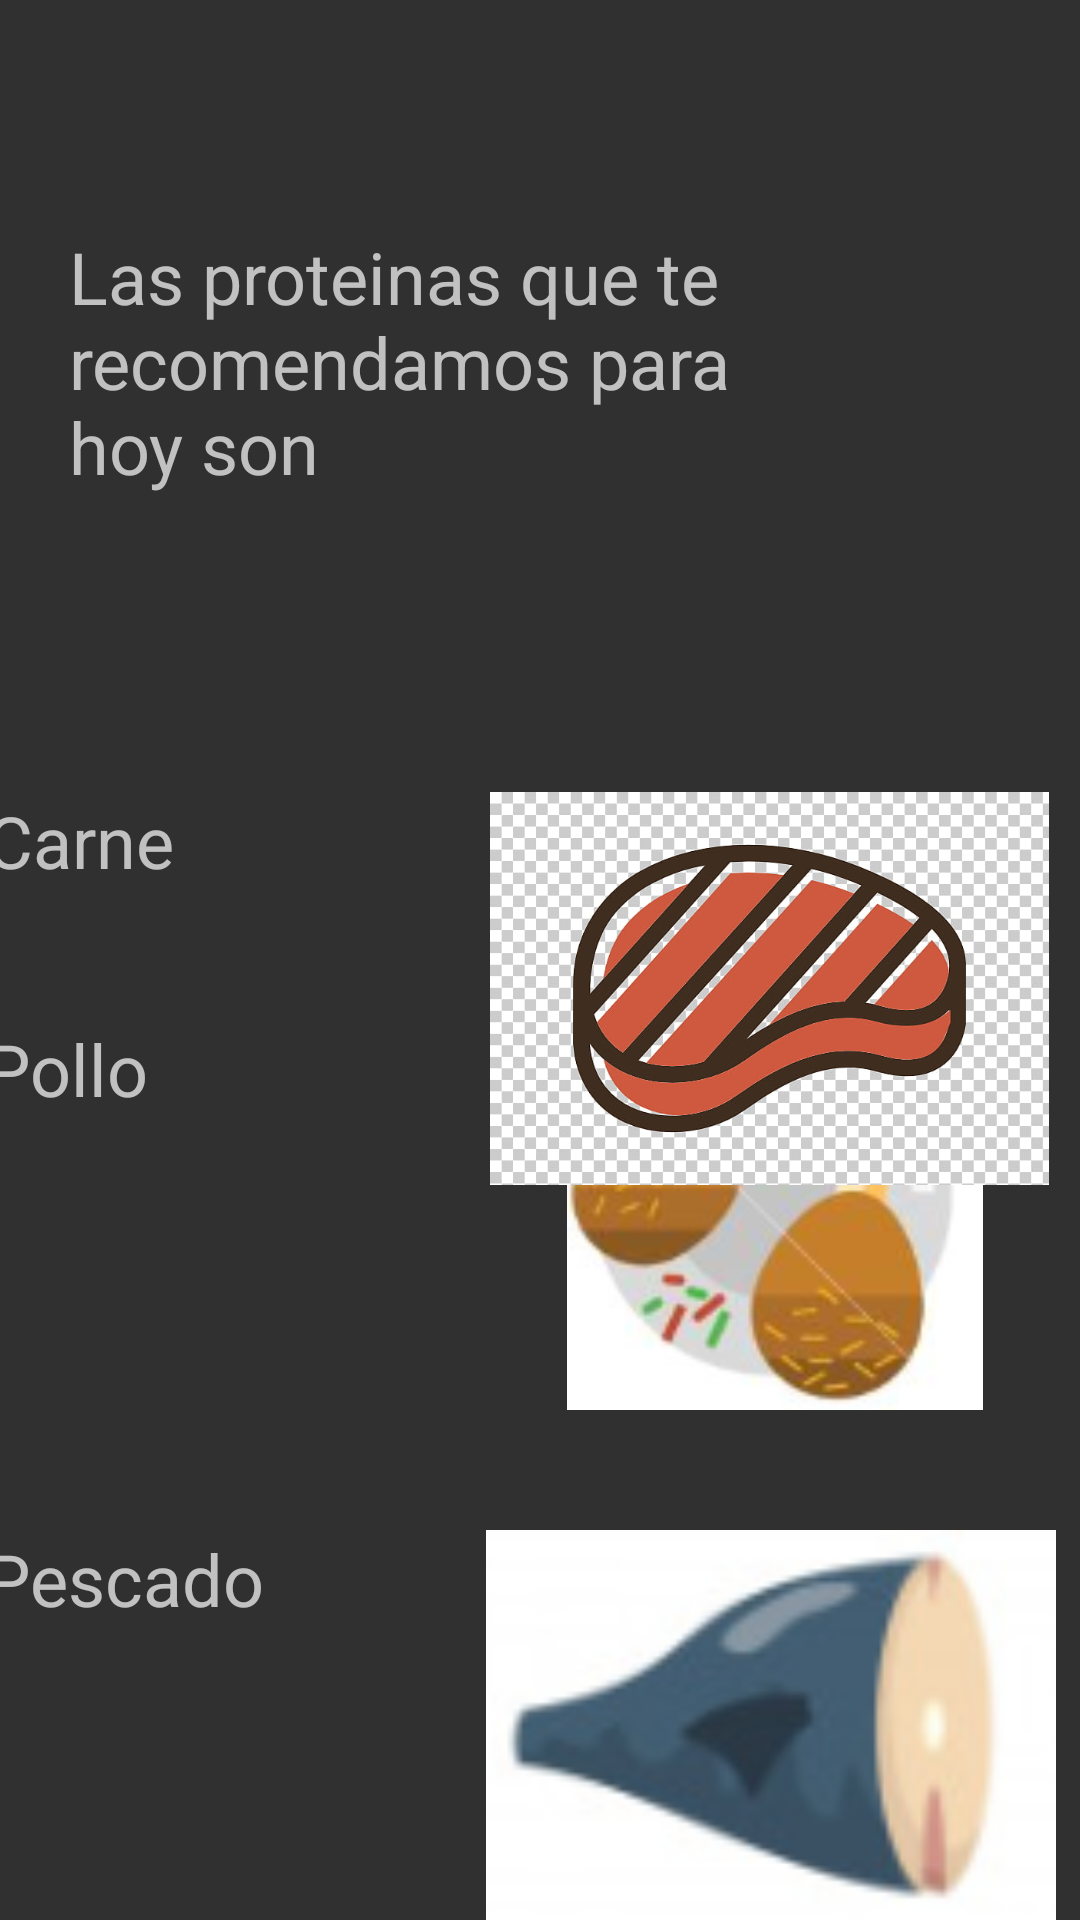

Layout XML and referenced resources for this Android screen:
<!-- AndroidManifest.xml: application theme Theme.AppCompat.NoActionBar -->
<!-- res/layout/activity_proteina.xml -->
<?xml version="1.0" encoding="utf-8"?>
<androidx.constraintlayout.widget.ConstraintLayout xmlns:android="http://schemas.android.com/apk/res/android"
    xmlns:app="http://schemas.android.com/apk/res-auto"
    xmlns:tools="http://schemas.android.com/tools"
    android:layout_width="match_parent"
    android:layout_height="match_parent"
    tools:context=".Proteina">

    <LinearLayout
        android:id="@+id/linear1"
        android:layout_width="371dp"
        android:layout_height="130dp"
        android:orientation="horizontal"
        app:layout_constraintBottom_toBottomOf="parent"
        app:layout_constraintEnd_toEndOf="parent"
        app:layout_constraintStart_toStartOf="parent">

        <TextView
            android:id="@+id/textView12"
            android:layout_width="33dp"
            android:layout_height="match_parent"
            android:layout_weight="1"
            android:text="Pescado"
            android:textSize="24sp" />

        <ImageView
            android:id="@+id/imageView8"
            android:layout_width="wrap_content"
            android:layout_height="match_parent"
            android:layout_weight="1"
            app:srcCompat="@drawable/icono_pescado" />

    </LinearLayout>

    <LinearLayout
        android:id="@+id/linear2"
        android:layout_width="371dp"
        android:layout_height="130dp"
        android:layout_marginBottom="40dp"
        android:orientation="horizontal"
        app:layout_constraintBottom_toTopOf="@+id/linear1"
        app:layout_constraintEnd_toEndOf="parent"
        app:layout_constraintStart_toStartOf="parent">

        <TextView
            android:id="@+id/textView13"
            android:layout_width="wrap_content"
            android:layout_height="match_parent"
            android:layout_weight="1"
            android:text="Pollo"
            android:textSize="24sp" />

        <ImageView
            android:id="@+id/imageView9"
            android:layout_width="wrap_content"
            android:layout_height="match_parent"
            android:layout_weight="1"
            app:srcCompat="@drawable/icono_pollo" />

    </LinearLayout>

    <TextView
        android:id="@+id/textView5"
        android:layout_width="245dp"
        android:layout_height="100dp"
        android:layout_marginTop="76dp"
        android:layout_marginEnd="92dp"
        android:text="Las proteinas que te recomendamos para hoy son "
        android:textSize="24sp"
        app:layout_constraintEnd_toEndOf="parent"
        app:layout_constraintTop_toTopOf="parent" />

    <LinearLayout
        android:id="@+id/linear3"
        android:layout_width="371dp"
        android:layout_height="131dp"
        android:layout_marginTop="188dp"
        android:orientation="horizontal"
        app:layout_constraintEnd_toEndOf="parent"
        app:layout_constraintHorizontal_bias="0.482"
        app:layout_constraintStart_toStartOf="parent"
        app:layout_constraintTop_toTopOf="@+id/textView5">

        <TextView
            android:id="@+id/textpollo"
            android:layout_width="wrap_content"
            android:layout_height="match_parent"
            android:layout_weight="1"
            android:text="Carne"
            android:textSize="24sp" />

        <ImageView
            android:id="@+id/carn"
            android:layout_width="131dp"
            android:layout_height="match_parent"
            android:layout_weight="1"
            app:srcCompat="@drawable/icono_carne" />
    </LinearLayout>

</androidx.constraintlayout.widget.ConstraintLayout>
<!-- resources referenced by this layout -->
<resources>
  <!-- drawable icono_carne: jpg bitmap (drawable, 67669 bytes) -->
  <!-- drawable icono_pescado: png bitmap (drawable, 9762 bytes) -->
  <!-- drawable icono_pollo: png bitmap (drawable, 24061 bytes) -->
</resources>
